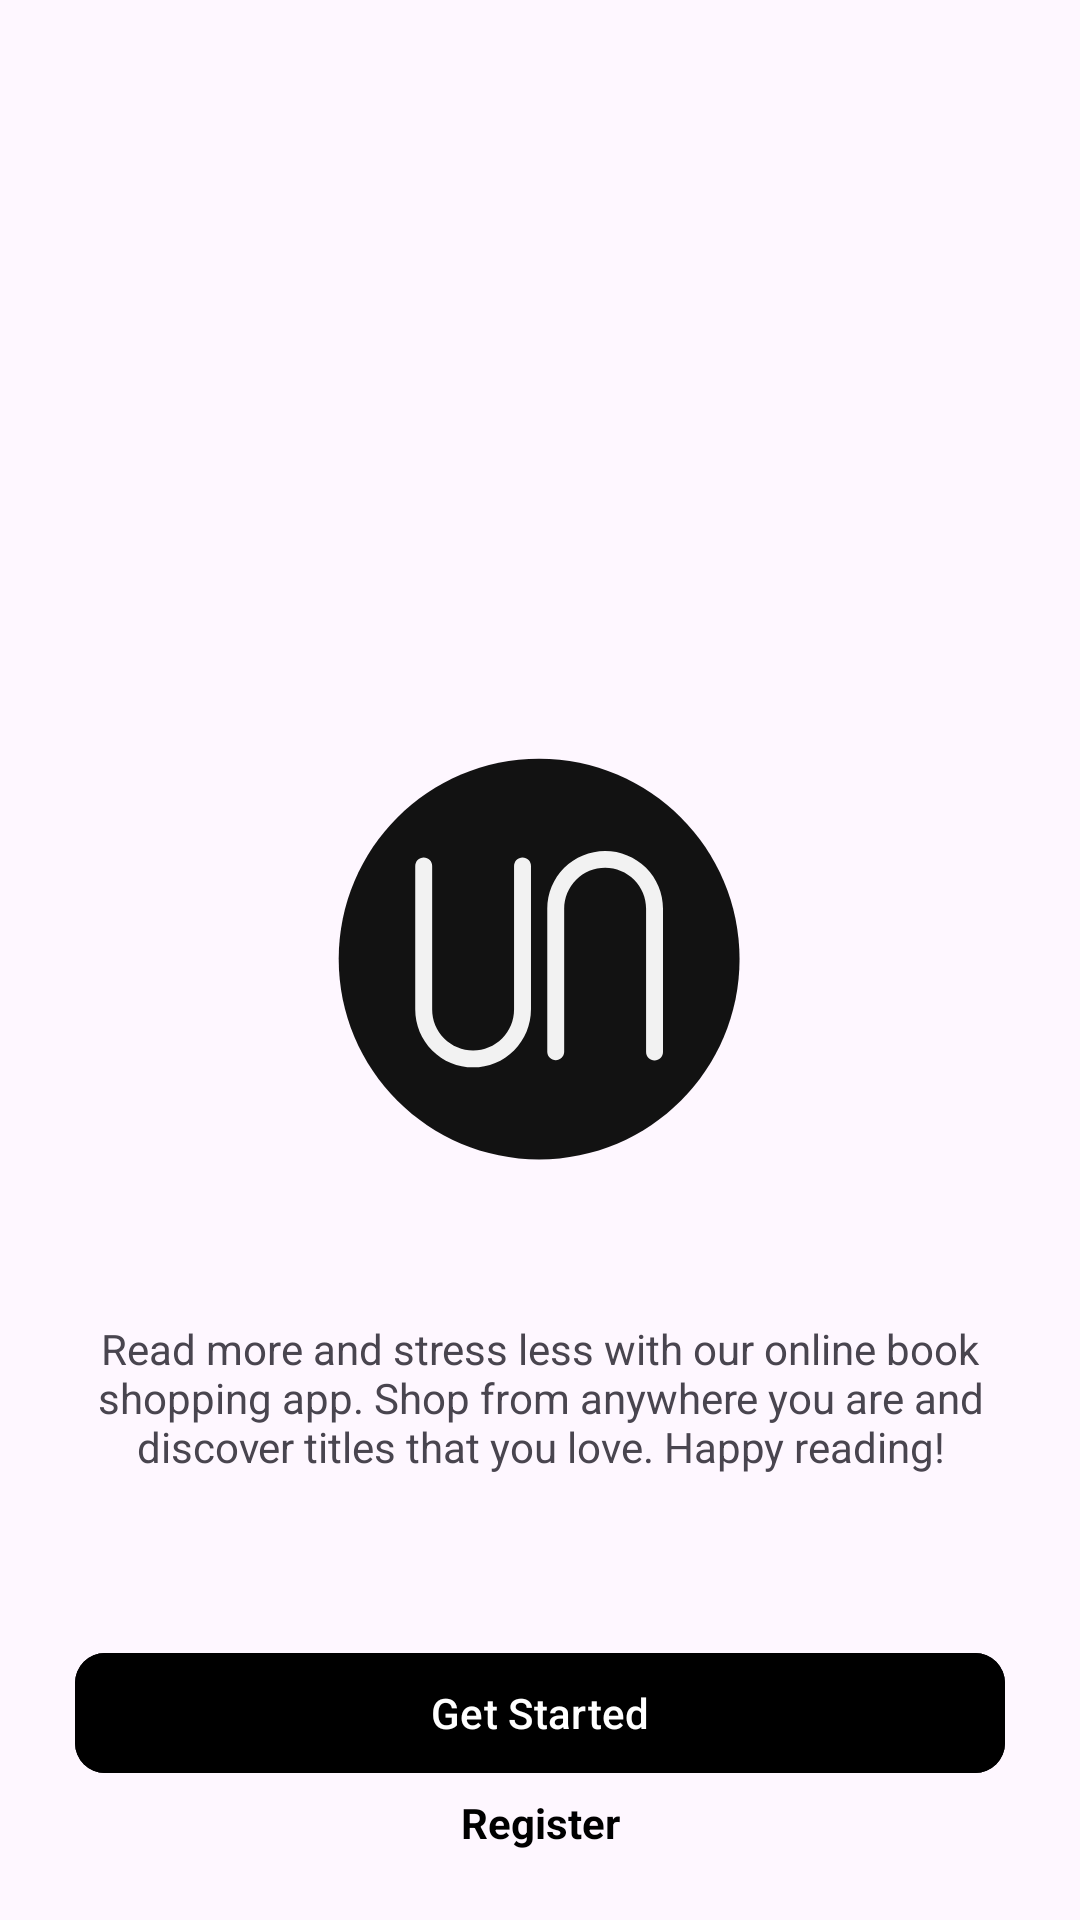

Android layout source for this screen:
<!-- AndroidManifest.xml: application theme Theme.BooksRepositoryApp -->
<!-- res/layout/fragment_landing_page.xml -->
<?xml version="1.0" encoding="utf-8"?>
<androidx.constraintlayout.widget.ConstraintLayout xmlns:android="http://schemas.android.com/apk/res/android"
    xmlns:app="http://schemas.android.com/apk/res-auto"
    xmlns:tools="http://schemas.android.com/tools"
    android:layout_width="match_parent"
    android:layout_height="match_parent"
    android:background="?attr/colorSurface"
    tools:context=".ui.landingPage.LandingPageFragment">

    <androidx.constraintlayout.widget.Guideline
        android:id="@+id/guideline"
        android:layout_width="wrap_content"
        android:layout_height="wrap_content"
        android:orientation="horizontal"
        app:layout_constraintGuide_percent="0.55" />

    <ImageView
        android:id="@+id/getStartedImage"
        android:scaleType="fitXY"
        android:layout_width="0dp"
        android:layout_height="0dp"
        android:src="@drawable/landing_bg"
        app:layout_constraintBottom_toTopOf="@+id/guideline"
        app:layout_constraintEnd_toEndOf="parent"
        app:layout_constraintStart_toStartOf="parent"
        app:layout_constraintTop_toTopOf="parent"/>

    <ImageView
        android:id="@+id/appLogo"
        android:layout_width="220dp"
        android:layout_height="220dp"
        android:src="@drawable/ic_launcher_foreground"
        app:layout_constraintBottom_toBottomOf="parent"
        app:layout_constraintEnd_toEndOf="parent"
        app:layout_constraintStart_toStartOf="parent"
        app:layout_constraintTop_toTopOf="parent" />

    <TextView
        android:id="@+id/textView"
        android:layout_width="wrap_content"
        android:layout_height="wrap_content"
        android:paddingHorizontal="25dp"
        android:paddingVertical="10dp"
        android:text="Read more and stress less with our online book shopping app. Shop from anywhere you are and discover titles that you love. Happy reading!"
        android:textAlignment="center"
        app:layout_constraintEnd_toEndOf="parent"
        app:layout_constraintStart_toStartOf="parent"
        app:layout_constraintTop_toBottomOf="@id/appLogo" />

    <com.google.android.material.button.MaterialButton
        android:id="@+id/getStartedBtn"
        android:layout_width="match_parent"
        android:layout_height="wrap_content"
        android:layout_marginHorizontal="25dp"
        android:backgroundTint="@android:color/black"
        android:text="Get Started"
        android:textColor="@android:color/white"
        app:cornerRadius="10dp"
        app:layout_constraintBottom_toBottomOf="parent"
        app:layout_constraintEnd_toEndOf="parent"
        app:layout_constraintStart_toStartOf="parent"
        app:layout_constraintTop_toBottomOf="@id/textView" />

    <TextView
        android:id="@+id/registerBtn"
        android:layout_width="match_parent"
        android:layout_height="wrap_content"
        android:layout_marginBottom="20dp"
        android:gravity="center"
        android:text="Register"
        android:textColor="@android:color/black"
        android:textStyle="bold"
        app:layout_constraintBottom_toBottomOf="parent"
        app:layout_constraintTop_toBottomOf="@+id/getStartedBtn" />


</androidx.constraintlayout.widget.ConstraintLayout>
<!-- resources referenced by this layout -->
<resources>
  <!-- drawable ic_launcher_foreground: vector/xml drawable (drawable, 2362 chars, omitted) -->
  <style name="Theme.BooksRepositoryApp" parent="Theme.Material3.Light.NoActionBar">
      </style>
</resources>
